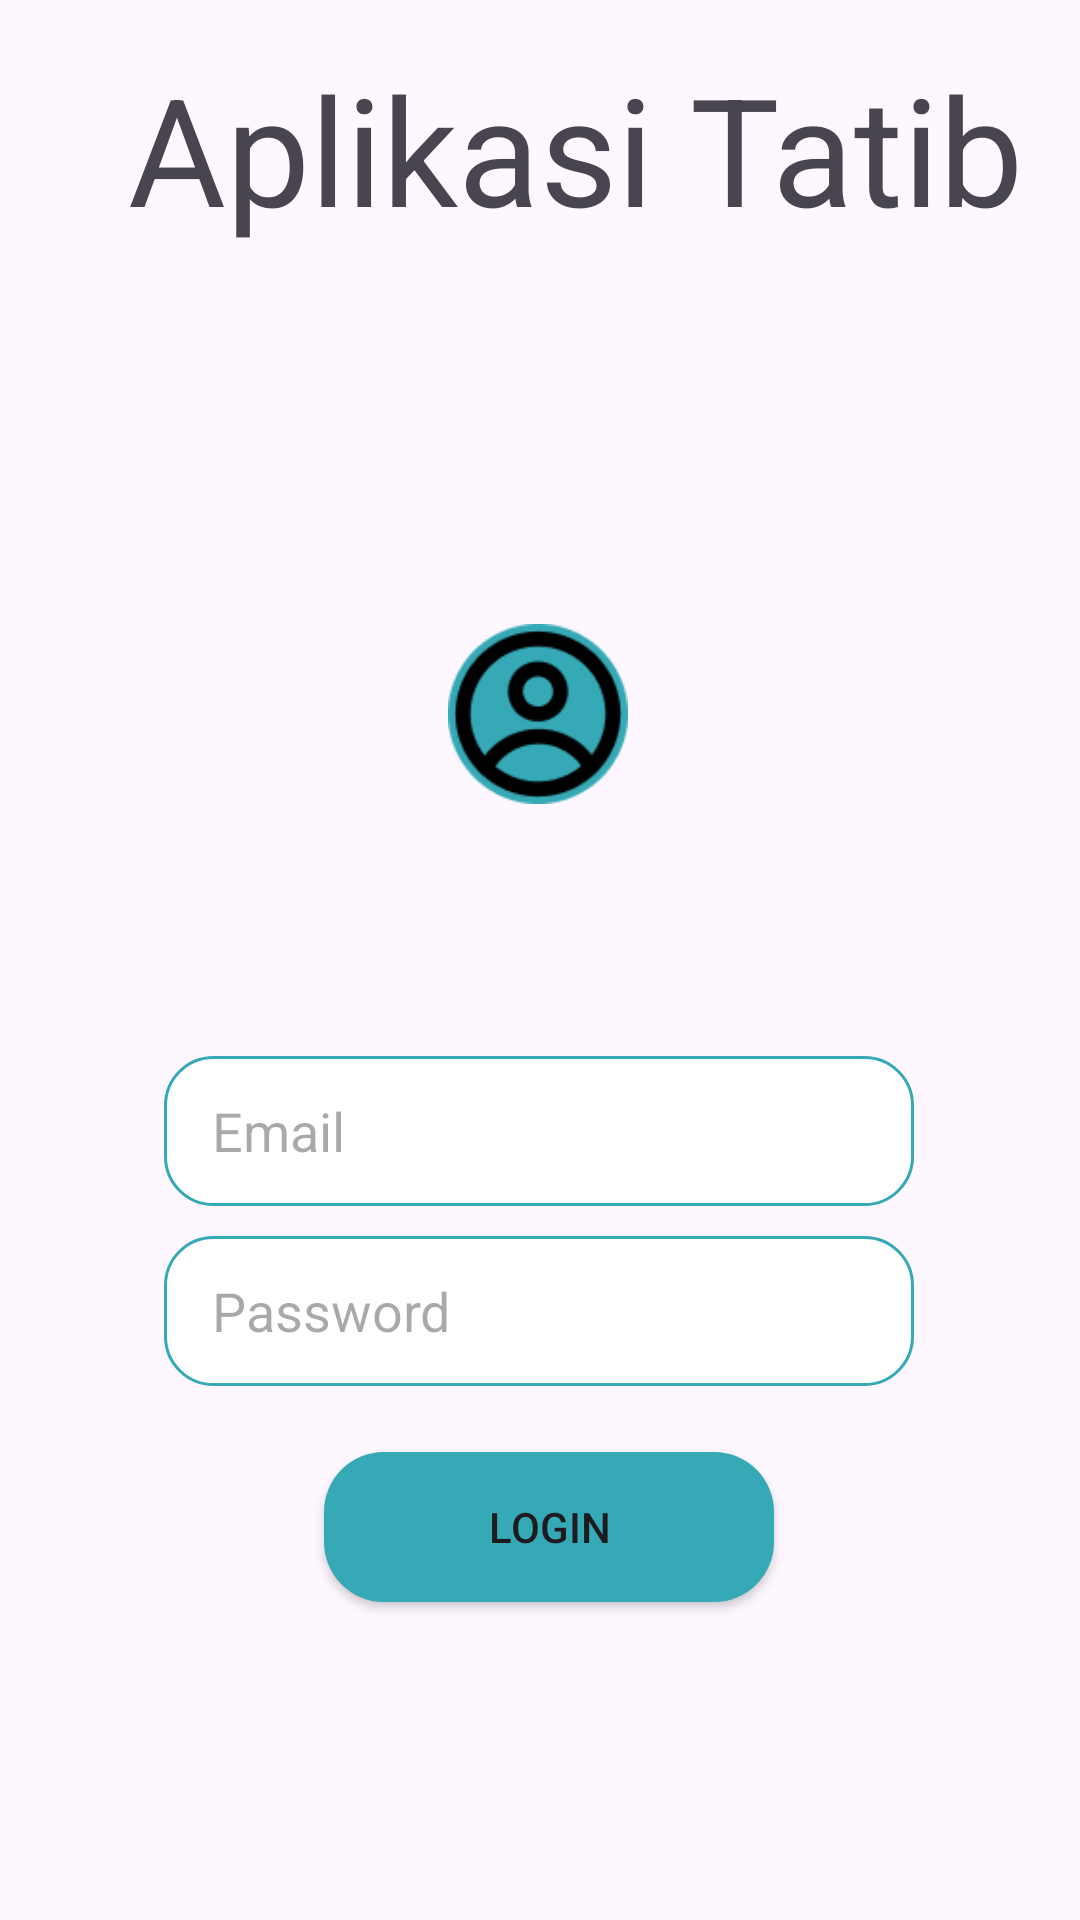

Produce the Android XML layout that renders to this screen, including the resource entries it uses.
<!-- AndroidManifest.xml: application theme Theme.Project_tatib -->
<!-- res/layout/activity_login.xml -->
<?xml version="1.0" encoding="utf-8"?>
<androidx.constraintlayout.widget.ConstraintLayout xmlns:android="http://schemas.android.com/apk/res/android"
    xmlns:app="http://schemas.android.com/apk/res-auto"
    xmlns:tools="http://schemas.android.com/tools"
    android:layout_width="match_parent"
    android:layout_height="match_parent"
    android:background="@drawable/bckgrond"
    tools:context=".MainActivity">


    <TextView
        android:layout_width="wrap_content"
        android:layout_height="wrap_content"
        android:layout_marginTop="16dp"
        android:text="Aplikasi Tatib"
        android:textSize="50dp"
        app:layout_constraintBaseline_toBottomOf="parent"
        app:layout_constraintEnd_toEndOf="parent"
        app:layout_constraintHorizontal_bias="0.69"
        app:layout_constraintStart_toStartOf="parent"
        app:layout_constraintTop_toTopOf="parent" />

    <View
        android:id="@+id/view"
        android:layout_width="350dp"
        android:layout_height="325dp"
        android:layout_marginStart="30dp"
        android:layout_marginTop="236dp"
        android:layout_marginEnd="30dp"
        android:background="@drawable/yesss"
        app:layout_constraintBaseline_toBottomOf="parent"
        app:layout_constraintEnd_toEndOf="parent"
        app:layout_constraintHorizontal_bias="0.737"
        app:layout_constraintStart_toStartOf="parent"
        app:layout_constraintTop_toTopOf="parent" />

    <View
        android:layout_width="60dp"
        android:layout_height="60dp"
        android:layout_marginTop="208dp"
        android:background="@drawable/gg_profile"
        app:layout_constraintBaseline_toBottomOf="parent"
        app:layout_constraintEnd_toEndOf="parent"
        app:layout_constraintHorizontal_bias="0.498"
        app:layout_constraintStart_toStartOf="parent"
        app:layout_constraintTop_toTopOf="parent" />

    <EditText
        android:id="@+id/loginEmail"
        android:layout_width="250dp"
        android:layout_height="50dp"
        android:layout_marginTop="352dp"
        android:background="@drawable/edit_text_border"
        android:ems="10"
        android:hint="Email"
        android:paddingStart="16dp"
        android:textAlignment="viewStart"
        android:textColor="#000000"
        app:layout_constraintBaseline_toBottomOf="parent"
        app:layout_constraintEnd_toEndOf="parent"
        app:layout_constraintHorizontal_bias="0.497"
        app:layout_constraintStart_toStartOf="parent"
        app:layout_constraintTop_toTopOf="parent" />

    <EditText
        android:id="@+id/loginPassword"
        android:layout_width="250dp"
        android:layout_height="50dp"
        android:layout_marginTop="412dp"
        android:background="@drawable/edit_text_border"
        android:ems="10"
        android:hint="Password"
        android:paddingStart="16dp"
        android:inputType="textPassword"
        android:textAlignment="viewStart"
        android:textColor="#000000"
        app:layout_constraintBaseline_toBottomOf="parent"
        app:layout_constraintEnd_toEndOf="parent"
        app:layout_constraintHorizontal_bias="0.497"
        app:layout_constraintStart_toStartOf="parent"
        app:layout_constraintTop_toTopOf="parent" />

    <Button
        android:id="@+id/btnlogin"
        android:layout_width="150dp"
        android:layout_height="50dp"
        android:layout_marginTop="484dp"
        android:background="@drawable/button_bg"
        android:text="Login"
        app:layout_constraintBaseline_toBottomOf="parent"
        app:layout_constraintEnd_toEndOf="parent"
        app:layout_constraintHorizontal_bias="0.514"
        app:layout_constraintStart_toStartOf="parent"
        app:layout_constraintTop_toTopOf="parent" />
</androidx.constraintlayout.widget.ConstraintLayout>
<!-- resources referenced by this layout -->
<resources>
  <!-- drawable button_bg (drawable) -->
  <?xml version="1.0" encoding="utf-8"?>
  <shape xmlns:android="http://schemas.android.com/apk/res/android">
      <solid android:color="@color/main" />
      <corners android:radius="20dp" />  
  </shape>
  <!-- drawable edit_text_border (drawable) -->
  <?xml version="1.0" encoding="utf-8"?>
  <shape xmlns:android="http://schemas.android.com/apk/res/android">
      <solid android:color="@color/white" />
      <stroke android:width="1dp" android:color="@color/main" />
      <corners android:radius="16dp" />
  </shape>
  <!-- drawable gg_profile: png bitmap (drawable, 4594 bytes) -->
  <style name="Theme.Project_tatib" parent="Base.Theme.Project_tatib" />
  <color name="main">#35A9B6</color>
  <color name="white">#FFFFFFFF</color>
  <style name="Base.Theme.Project_tatib" parent="Theme.Material3.DayNight.NoActionBar">
          <item name="colorPrimary">#35A9B6</item>
          <item name="colorPrimaryVariant">#35A9B6</item>
          <item name="colorOnPrimary">@color/black</item>
          
          <item name="colorSecondary">#51C0CD</item>
          <item name="colorSecondaryVariant">#1E6067</item>
          <item name="colorOnSecondary">@color/black</item>
          
          <item name="android:statusBarColor" tools:targetApi="L">?attr/colorPrimaryVariant</item>
      </style>
  <color name="black">#FF000000</color>
</resources>
